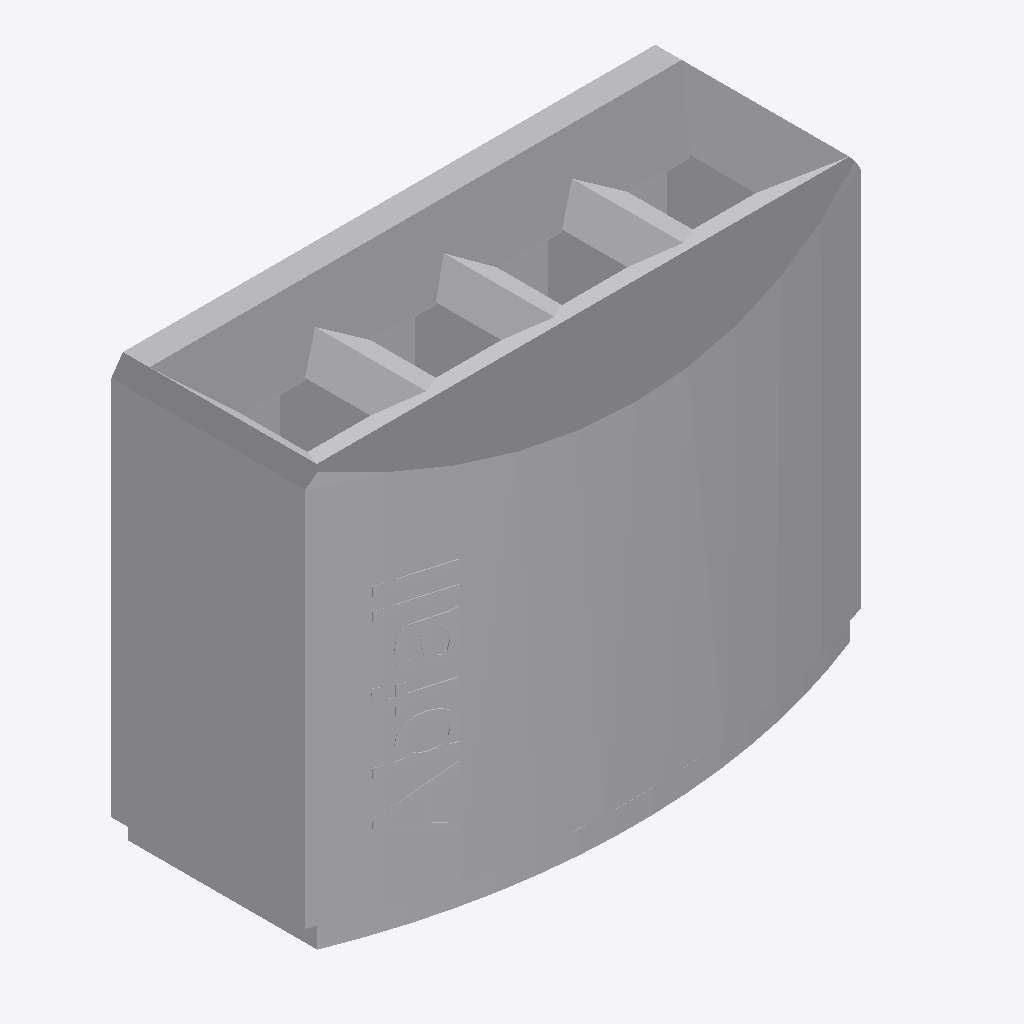
Isometric view of an IFC building model (IFC-SPF (STEP), schema IFC4, length unit metre), seen from the south-west, elements coloured by IFC class: 1 other element (light grey).
Extent 1.2 m × 0.5 m × 0.9 m (x, y, z). Storeys (1): Ebene 0 at 0.00 m. Elements (1): 1 IfcBuildingElementProxy.

HEADER;
FILE_DESCRIPTION(('ViewDefinition [CoordinationView_V2.0]','ExchangeRequirement []'),'2;1');
FILE_NAME('','2024-05-07T10:28:24',(''),(''),'ODA IFC SDK 22.6','22.1.1.516 - Exporter 22.1.1.516 - Default UI','');
FILE_SCHEMA(('IFC4'));
ENDSEC;
DATA;
#93=IFCPROJECT('3JkdSrIPPFBg8WI9Yiw3Uw',#20,'',$,$,'','',(#86),#83);
#105=IFCSITE('3JkdSrIPPFBg8WI9Yiw3Uu',#20,'Default',$,$,#104,$,$,.ELEMENT.,(42,24,53,508911),(-71,-15,-29,-58837),0.0,$,$);
#95=IFCBUILDING('3JkdSrIPPFBg8WI9Yiw3Ux',#20,'',$,$,#16,$,'',.ELEMENT.,$,$,#94);
#98=IFCBUILDINGSTOREY('3JkdSrIPPFBg8WI9XJ5yzH',#20,'Ebene 0',$,'Ebene:Ebene 1',#97,$,'Ebene 0',.ELEMENT.,0.0);
#490=IFCBUILDINGELEMENTPROXY('1i6pAm_OnA7es5OO9i1hxC',#20,'DB_Abfallbehaelter_Mehrfachtrennung_Wand_900x1190x526:DB_Abfallbehaelter_Mehrfachtrennung_Wand_900x1190x526:6377',$,'DB_Abfallbehaelter_Mehrfachtrennung_Wand_900x1190x526:DB_Abfallbehaelter_Mehrfachtrennung_Wand_900x1190x526',#489,#487,'6377',.NOTDEFINED.);
ENDSEC;
